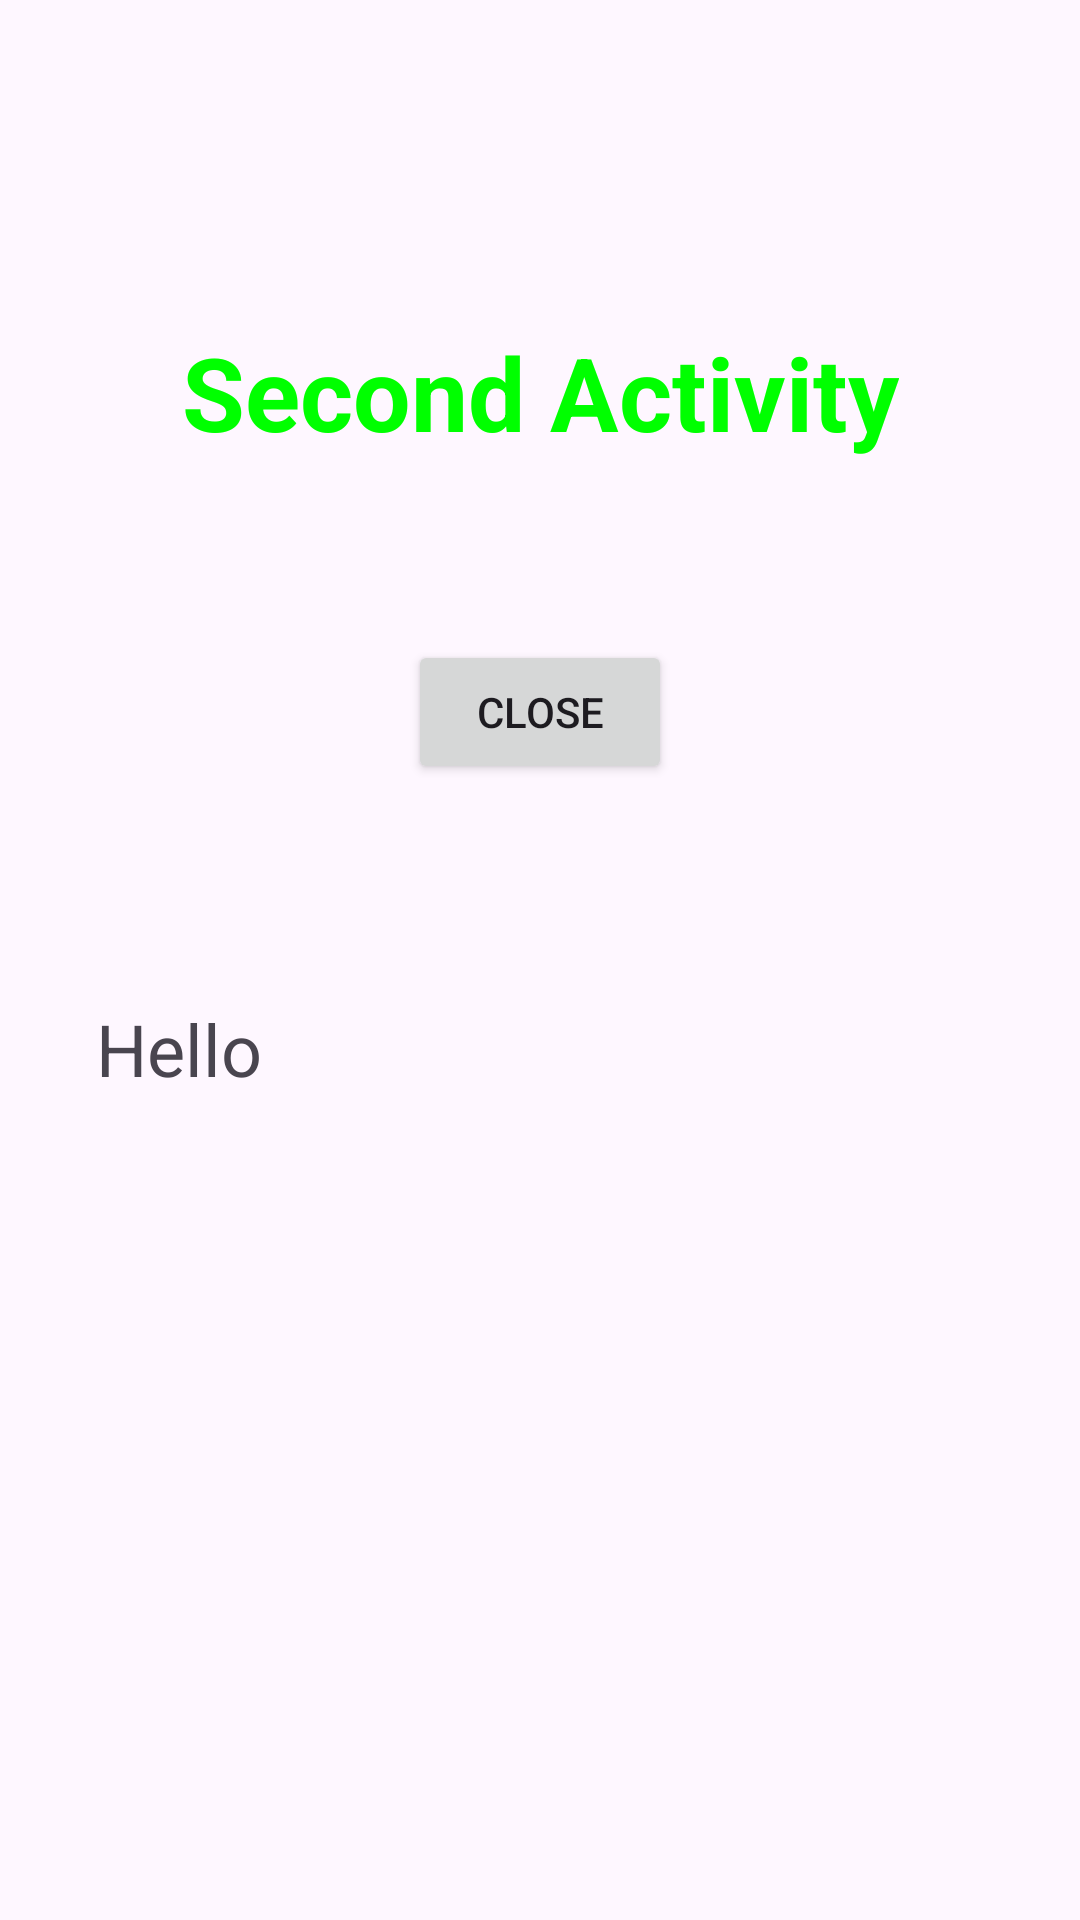

The Android layout XML behind this screen, and the referenced resources:
<!-- AndroidManifest.xml: application theme Theme.AT07_Lesson7_Intent -->
<!-- res/layout/activity_second.xml -->
<?xml version="1.0" encoding="utf-8"?>
<androidx.constraintlayout.widget.ConstraintLayout xmlns:android="http://schemas.android.com/apk/res/android"
    xmlns:app="http://schemas.android.com/apk/res-auto"
    xmlns:tools="http://schemas.android.com/tools"
    android:id="@+id/main"
    android:layout_width="match_parent"
    android:layout_height="match_parent"
    tools:context=".SecondActivity">

    <TextView
        android:id="@+id/second_activity_ID"
        android:layout_width="wrap_content"
        android:layout_height="wrap_content"
        android:layout_marginTop="108dp"
        android:text="Second Activity"
        android:textColor="#00FF00"
        android:textSize="34sp"
        android:textStyle="bold"
        app:layout_constraintEnd_toEndOf="parent"
        app:layout_constraintHorizontal_bias="0.5"
        app:layout_constraintStart_toStartOf="parent"
        app:layout_constraintTop_toTopOf="parent" />

    <Button
        android:id="@+id/button"
        android:layout_width="wrap_content"
        android:layout_height="wrap_content"
        android:layout_marginTop="60dp"
        android:onClick="closeSecondActivity"
        android:text="Close"
        app:layout_constraintEnd_toEndOf="parent"
        app:layout_constraintHorizontal_bias="0.5"
        app:layout_constraintStart_toStartOf="parent"
        app:layout_constraintTop_toBottomOf="@+id/second_activity_ID" />

    <TextView
        android:id="@+id/textView3"
        android:layout_width="wrap_content"
        android:layout_height="wrap_content"
        android:layout_marginStart="32dp"
        android:layout_marginTop="72dp"
        android:text="Hello"
        android:textSize="24sp"
        app:layout_constraintStart_toStartOf="parent"
        app:layout_constraintTop_toBottomOf="@+id/button" />

    <TextView
        android:id="@+id/helloMessage"
        android:layout_width="wrap_content"
        android:layout_height="wrap_content"
        android:layout_marginStart="8dp"
        android:textSize="24sp"
        app:layout_constraintBottom_toBottomOf="@+id/textView3"
        app:layout_constraintEnd_toEndOf="parent"
        app:layout_constraintHorizontal_bias="0.11"
        app:layout_constraintStart_toEndOf="@+id/textView3"
        app:layout_constraintTop_toTopOf="@+id/textView3"
        app:layout_constraintVertical_bias="1.0" />
</androidx.constraintlayout.widget.ConstraintLayout>
<!-- resources referenced by this layout -->
<resources>
  <style name="Theme.AT07_Lesson7_Intent" parent="Base.Theme.AT07_Lesson7_Intent" />
  <style name="Base.Theme.AT07_Lesson7_Intent" parent="Theme.Material3.DayNight.NoActionBar">
          
          
      </style>
</resources>
